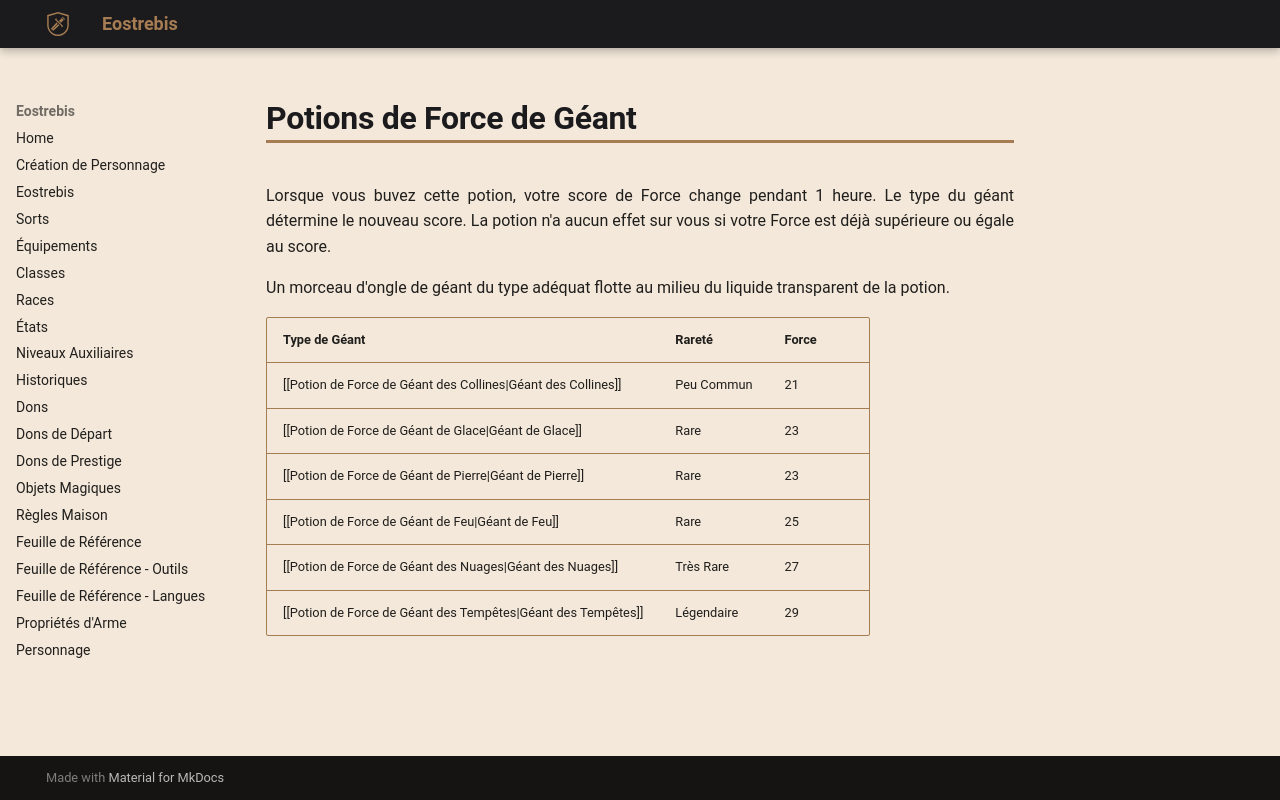

repository: Eostrebis/5e.VF · page: objets/magiques/Potions de Force de Géant/index.html · generator: mkdocs

---
writing_status: empty
---
Lorsque vous buvez cette potion, votre score de Force change pendant 1 heure. Le type du géant détermine le nouveau score. La potion n'a aucun effet sur vous si votre Force est déjà supérieure ou égale au score.

Un morceau d'ongle de géant du type adéquat flotte au milieu du liquide transparent de la potion.

| Type de Géant | Rareté | Force |
| ------------------------------------------------------------- | ---------- | ----- |
| [[Potion de Force de Géant des Collines\|Géant des Collines]] | Peu Commun | 21 |
| [[Potion de Force de Géant de Glace\|Géant de Glace]] | Rare | 23 |
| [[Potion de Force de Géant de Pierre\|Géant de Pierre]] | Rare | 23 |
| [[Potion de Force de Géant de Feu\|Géant de Feu]] | Rare | 25 |
| [[Potion de Force de Géant des Nuages\|Géant des Nuages]] | Très Rare | 27 |
| [[Potion de Force de Géant des Tempêtes\|Géant des Tempêtes]] | Légendaire | 29 |
